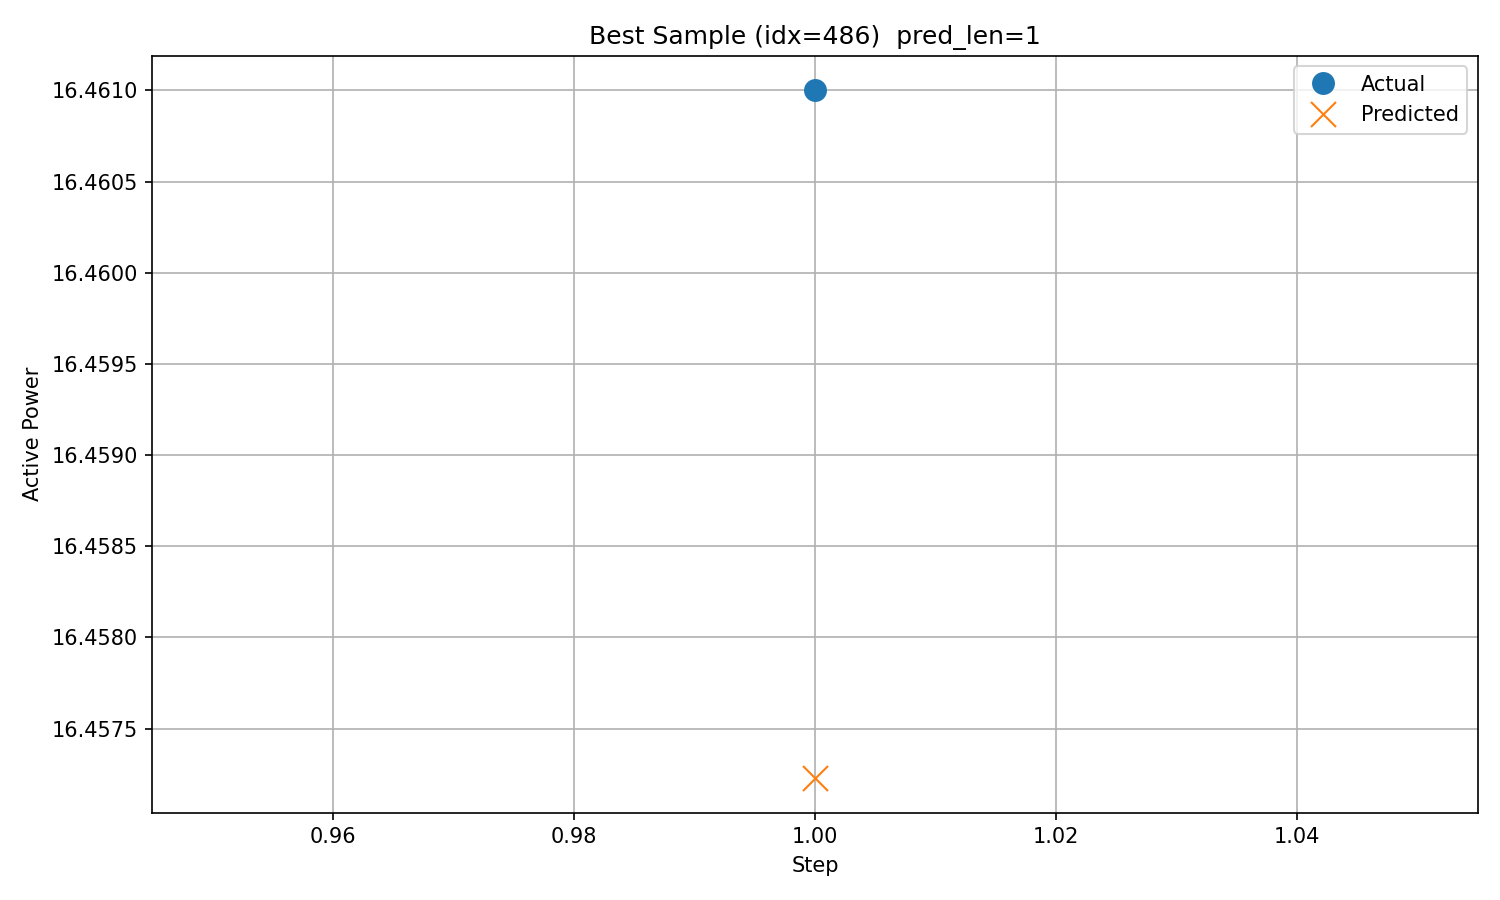

Values plotted in this chart, from the file beside it:
timestamp, step, actual, predicted
2017/12/16 10:00, 1, 16.46, 16.46
